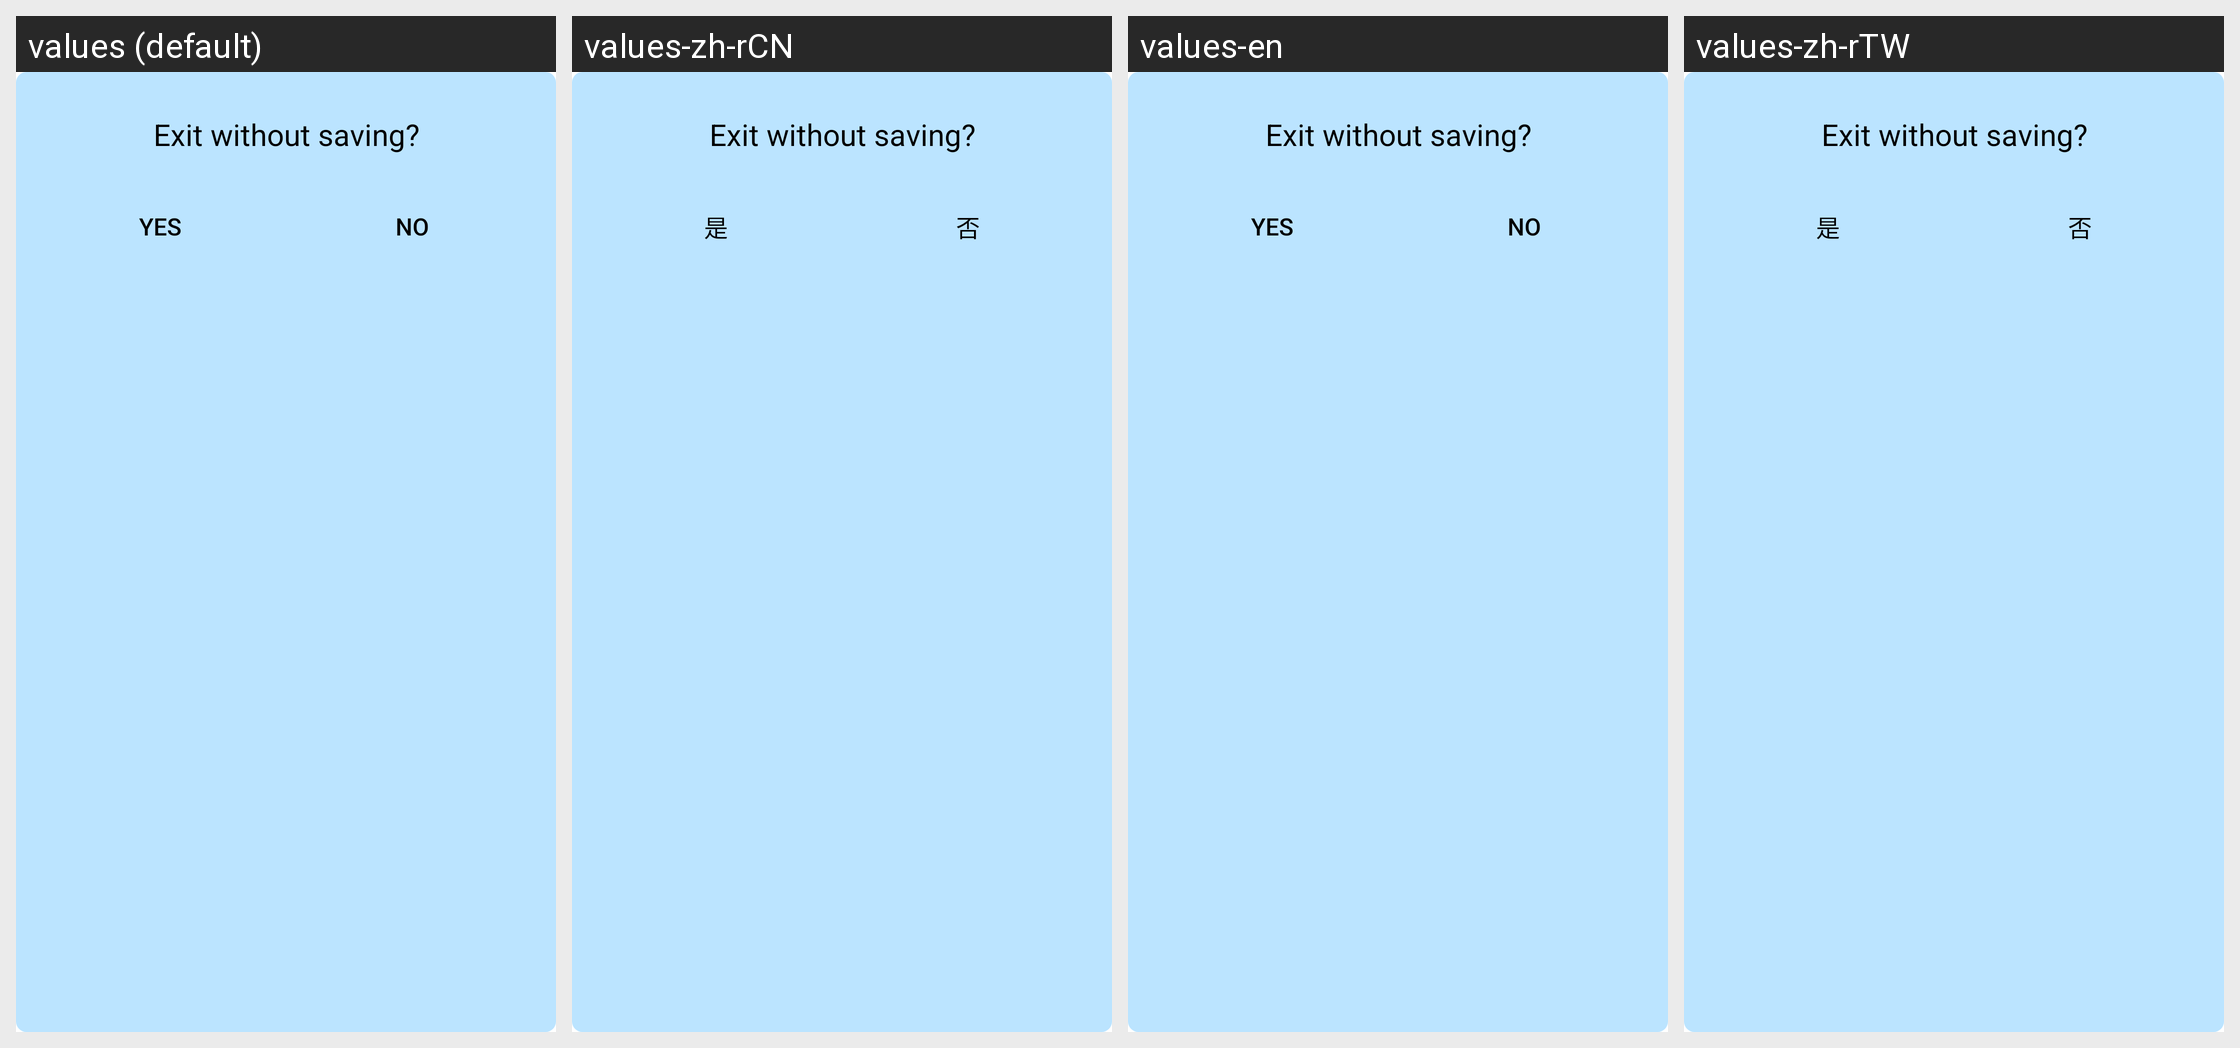

The Android screen above is rendered under several locales of the same app. Produce the string resources it draws, with the default and per-locale values.
Android screen res/layout/dialog_confirm.xml rendered under 4 locales, left to right: values (default), values-zh-rCN, values-en, values-zh-rTW. Device: Nexus 5 (rendered at 1080×1920; each locale shown at half size, 540×960, under a caption strip naming it); theme AppTheme.
Strings drawn on this screen, with the default value and each locale's value (text and hints the layout hard-codes, and strings that could not be matched under every locale, appear in the picture but are not listed):

dyes
  values: YES
  values-zh-rCN: 是
  values-en: YES
  values-zh-rTW: 是

dno
  values: NO
  values-zh-rCN: 否
  values-en: NO
  values-zh-rTW: 否
